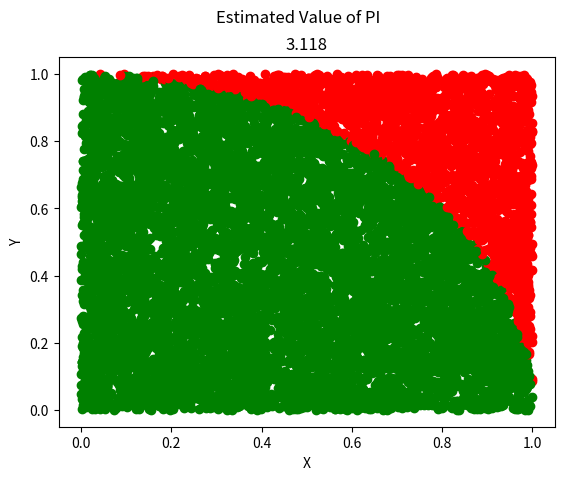

Recreate this plot in Python.
import math
import numpy as np
import matplotlib.pyplot as plt
import random

def estimate_pi(n):
    np_circle = 0
    np_total = 0
    for _ in range(n):
        x = random.uniform(0,1)
        y = random.uniform(0, 1)
        dist = math.sqrt(x**2 + y**2)
        if dist <= 1:
            plt.plot(x, y, "o", color="green")
            np_circle += 1
            np_total += 1
        elif dist > 1:
            plt.plot(x, y, "o", color="red")
            np_total += 1

    plt.title((4*np_circle)/(np_total))
    plt.suptitle("Estimated Value of PI")
    plt.xlabel("X")
    plt.ylabel("Y")

    plt.show()

estimate_pi(10000)




